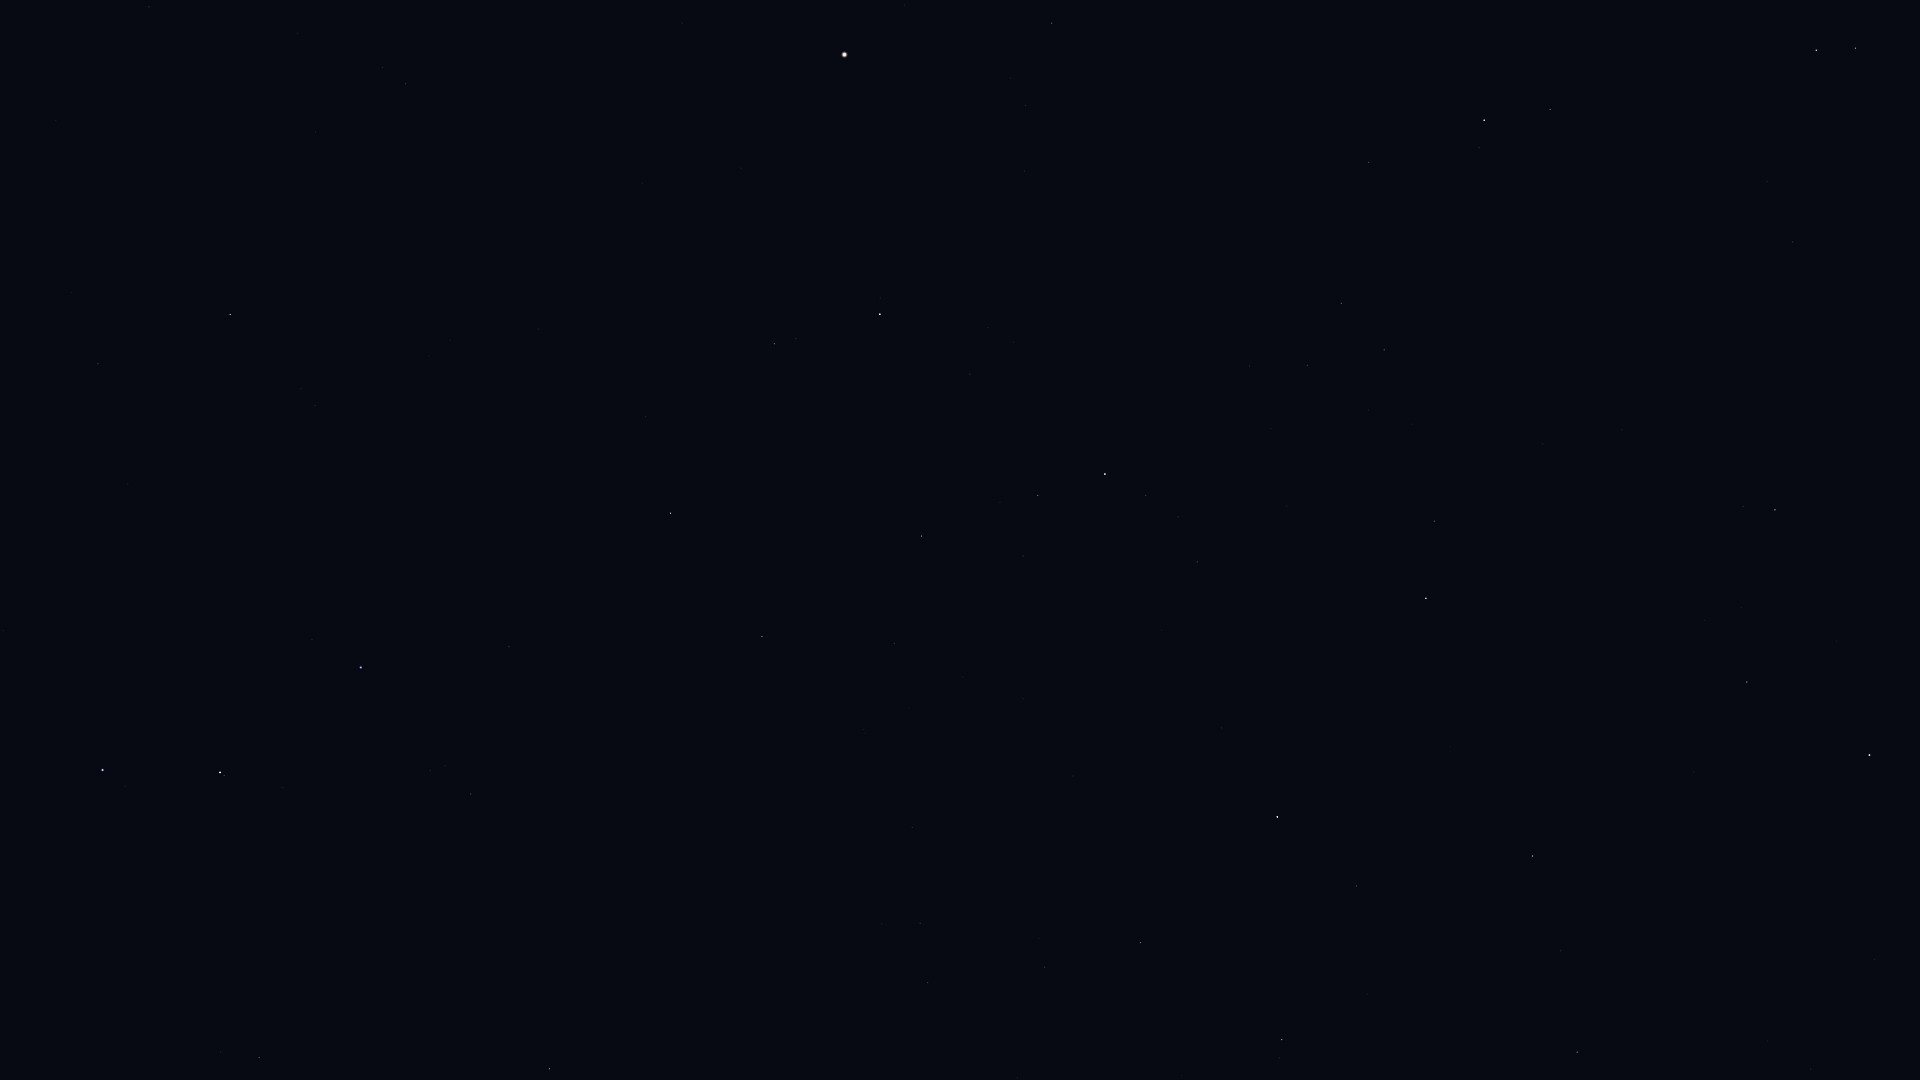

The file beside this chart, header and first rows:
Star_ID, Name, X, Y
61317, Chara, 98, 364
62223, La Superba, 128, 484
62423, Tianyi, 30, 1062
62956, Alioth, 102, 770
63076, Taiyi, 58, 1028
63125, Cor Caroli, 230, 314
64394, HIP 64394, 405, 84
65378, Mizar, 220, 772
65477, Alcor, 224, 775
66192, Liesma, 267, 755
67301, Alkaid, 361, 667
68756, Thuban, 259, 1058
69673, Arcturus, 844, 55
69732, Xuange, 509, 647
71053, HIP 71053, 774, 344
71075, Seginus, 670, 513
71795, HIP 71795, 1052, 23
72105, Izar, 880, 314
72487, Merga, 633, 722
72845, Arcalís, 1047, 160
73555, Nekkar, 762, 636
74961, Nikawiy, 806, 712
75411, Alkalurops, 894, 643
75458, Edasich, 549, 1069
75695, Nusakan, 1038, 495
76127, HIP 76127, 1023, 556
76267, Alphecca, 1105, 474
76952, HIP 76952, 1146, 495
77070, Unukalhai, 1484, 120
77450, Gudja, 1307, 365
77512, HIP 77512, 1178, 517
77760, HIP 77760, 912, 827
78159, HIP 78159, 1197, 562
78493, HIP 78493, 1161, 630
79043, Marsic, 1412, 424
79219, Kamuy, 1250, 608
79593, Yed Prior, 1816, 50
79882, Yed Posterior, 1855, 48
79992, HIP 79992, 928, 983
80076, Hunor, 1029, 896
80463, Cujam, 1543, 444
80816, Kornephoros, 1426, 598
80838, Ogma, 1112, 886
80883, Marfik, 1793, 242
81022, Rosalíadecastro, 1800, 253
81126, HIP 81126, 1045, 967
81833, HIP 81833, 1140, 943
82651, Mahsati, 1706, 537
83000, HIP 83000, 1775, 510
83207, HIP 83207, 1356, 886
84345, Rasalgethi, 1747, 682
84379, Sarin, 1532, 856
84380, HIP 84380, 1282, 1039
84606, HIP 84606, 1279, 1058
85693, Maasym, 1561, 951
86032, Rasalhague, 1869, 755
86974, HIP 86974, 1577, 1052
